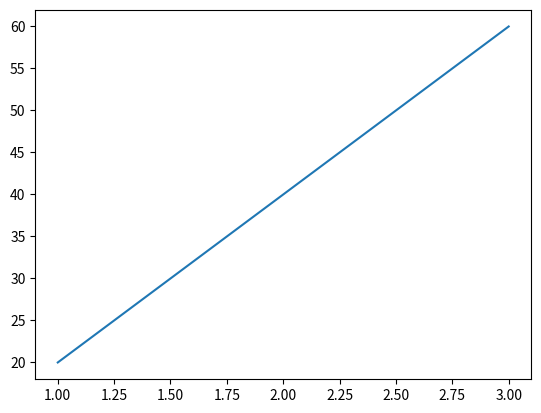

Write Python code to recreate this figure.
import matplotlib.pyplot as plt

if __name__ == '__main__':
    plt.plot([1, 2, 3], [20, 40, 60])
    plt.show()

